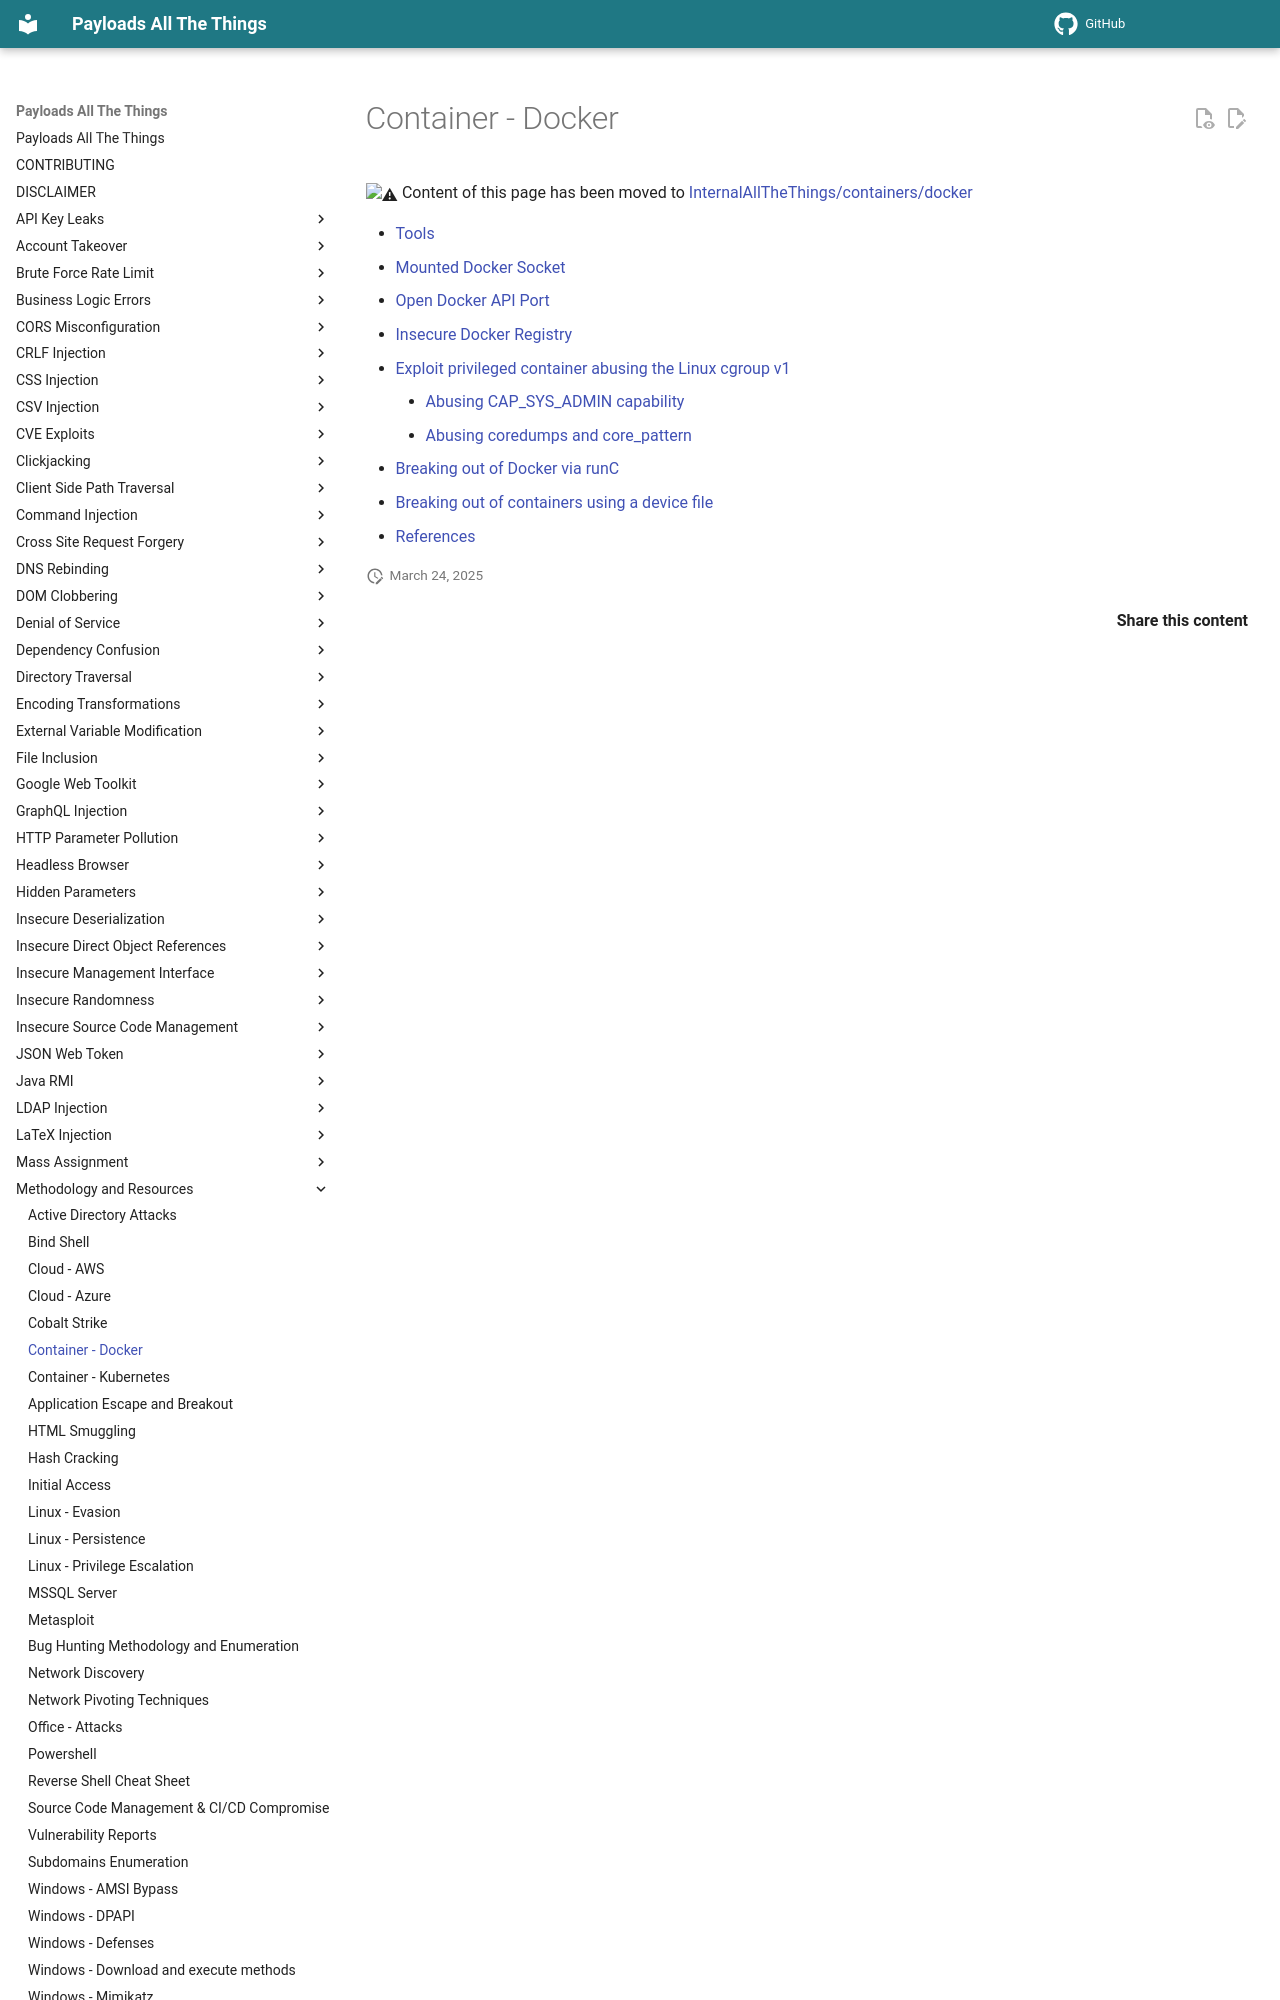

repository: swisskyrepo/PayloadsAllTheThings · page: Methodology and Resources/Container - Docker Pentest/index.html · generator: mkdocs

# Container - Docker

:warning: Content of this page has been moved to [InternalAllTheThings/containers/docker](https://swisskyrepo.github.io/InternalAllTheThings/containers/docker/)

- [Tools](https://swisskyrepo.github.io/InternalAllTheThings/containers/docker/#tools)
- [Mounted Docker Socket](https://swisskyrepo.github.io/InternalAllTheThings/containers/docker/#mounted-docker-socket)
- [Open Docker API Port](https://swisskyrepo.github.io/InternalAllTheThings/containers/docker/#open-docker-api-port)
- [Insecure Docker Registry](https://swisskyrepo.github.io/InternalAllTheThings/containers/docker/#insecure-docker-registry)
- [Exploit privileged container abusing the Linux cgroup v1](https://swisskyrepo.github.io/InternalAllTheThings/containers/docker/#exploit-privileged-container-abusing-the-linux-cgroup-v1)
    - [Abusing CAP_SYS_ADMIN capability](https://swisskyrepo.github.io/InternalAllTheThings/containers/docker/#abusing-capsysadmin-capability)
    - [Abusing coredumps and core_pattern](https://swisskyrepo.github
